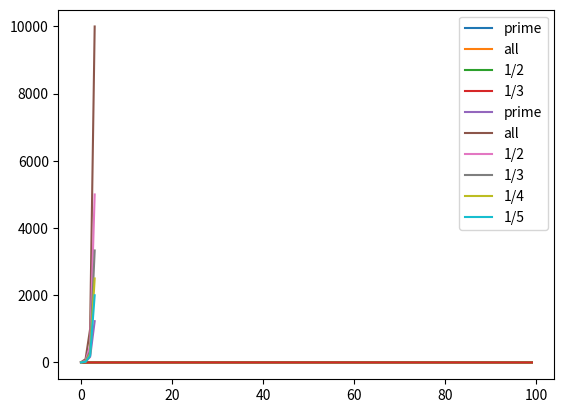

Python code for this plot:
# -*- coding: utf-8 -*-
"""
Created on Tue Apr 13 10:51:20 2021

[redacted]
"""
import numpy as np
from matplotlib import pyplot as plt
def generate_strides_1D(ts, window, dilation):
    """
    Generate strides from the input univariate time series with specified 
    length and dilation parameters.

    Parameters
    ----------
    ts : array, shape = (n_timestamps)
        An univariate time series, in a 1 dimensional view.
    window : int
        Length of the strides to generate.
    dilation : int
        Dilation parameter to apply when generating the strides.

    Returns
    -------
    array, shape = (n_samples, n_strides, stride_len)
        All possible subsequences of length stride_len for each time series.

    """
    shape = (ts.size - ((window-1)*dilation), window)
    strides = np.array([ts.strides[0], ts.strides[0]*dilation])
    return np.lib.stride_tricks.as_strided(ts, shape=shape, strides=strides)

idx = np.zeros(100)
convs = [2,3,5,7,11]

for c in convs:
    pad = np.floor_divide((9 - 1) * c, 2)
    x = generate_strides_1D(np.array(range(0,100+2*pad)), 9, c) - pad
    for i in x:
        for j in i:
            if j>=0 and j<100:
                idx[j] += 1
                
idx1 = (idx - idx.min())/(idx.max() - idx.min())
plt.plot(idx1,label='prime')

idx = np.zeros(100)
convs = [1,2,3,4,5,6,7,8,9,10,11]

for c in convs:
    pad = np.floor_divide((9 - 1) * c, 2)
    x = generate_strides_1D(np.array(range(0,100+2*pad)), 9, c) - pad
    for i in x:
        for j in i:
            if j>=0 and j<100:
                idx[j] += 1
                
idx2 = (idx - idx.min())/(idx.max() - idx.min())
plt.plot(idx2,label='all')

idx = np.zeros(100)
convs = [1,3,5,7,9,11]

for c in convs:
    pad = np.floor_divide((9 - 1) * c, 2)
    x = generate_strides_1D(np.array(range(0,100+2*pad)), 9, c) - pad
    for i in x:
        for j in i:
            if j>=0 and j<100:
                idx[j] += 1
                
idx3 = (idx - idx.min())/(idx.max() - idx.min())
plt.plot(idx3,label='1/2')

idx = np.zeros(100)
convs = [1,4,7,10]

for c in convs:
    pad = np.floor_divide((9 - 1) * c, 2)
    x = generate_strides_1D(np.array(range(0,100+2*pad)), 9, c) - pad
    for i in x:
        for j in i:
            if j>=0 and j<100:
                idx[j] += 1
                
idx4 = (idx - idx.min())/(idx.max() - idx.min())
plt.plot(idx4,label='1/3')

plt.legend()
plt.show()
def primesfrom2to(n):
    """ Input n>=6, Returns a array of primes, 2 <= p < n """
    sieve = np.ones(n//3 + (n%6==2), dtype=np.bool)
    sieve[0] = False
    for i in range(int(n**0.5)//3+1):
        if sieve[i]:
            k=3*i+1|1
            sieve[      ((k*k)//3)      ::2*k] = False
            sieve[(k*k+4*k-2*k*(i&1))//3::2*k] = False
    return np.r_[2,3,((3*np.nonzero(sieve)[0]+1)|1)]

p100 = []
all100 = []
half100 = []
third100 = []
a100 = []
b100 = []
for n in [10,100,1000,10000]:
    
    p100.append(primesfrom2to(n).size)
    all100.append(len(list(range(1,n))))
    half100.append(len(list(range(1,n,2))))
    third100.append(len(list(range(1,n,3))))
    a100.append(len(list(range(1,n,4))))
    b100.append(len(list(range(1,n,5))))
    
plt.plot(p100,label='prime')
plt.plot(all100,label='all')
plt.plot(half100,label='1/2')
plt.plot(third100,label='1/3')
plt.plot(a100,label='1/4')
plt.plot(b100,label='1/5')
plt.legend()
plt.show()